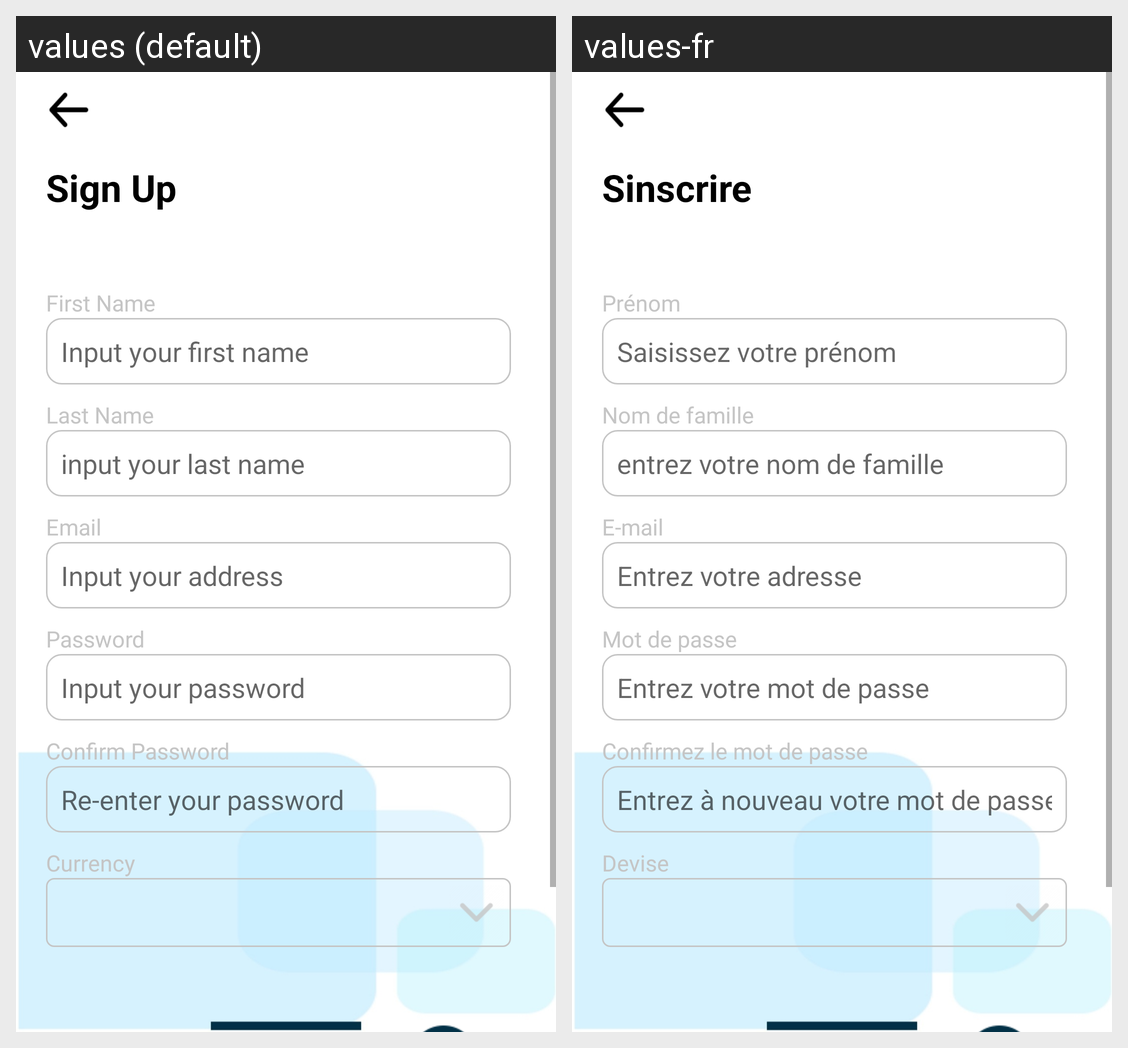

Locale-by-locale string values for the Android screen shown in this grid:
Android screen res/layout/activity_sign_up.xml rendered under 2 locales, left to right: values (default), values-fr. Device: Nexus 5 (rendered at 1080×1920; each locale shown at half size, 540×960, under a caption strip naming it); theme AppTheme.
Strings drawn on this screen, with the default value and each locale's value (text and hints the layout hard-codes, and strings that could not be matched under every locale, appear in the picture but are not listed):

sign_up
  values: Sign Up
  values-fr: Sinscrire

first_name
  values: First Name
  values-fr: Prénom

input_your_first_name
  values: Input your first name
  values-fr: Saisissez votre prénom

last_name
  values: Last Name
  values-fr: Nom de famille

input_your_last_name
  values: input your last name
  values-fr: entrez votre nom de famille

email
  values: Email
  values-fr: E-mail

input_your_address
  values: Input your address
  values-fr: Entrez votre adresse

password
  values: Password
  values-fr: Mot de passe

input_your_password
  values: Input your password
  values-fr: Entrez votre mot de passe

confirm_password
  values: Confirm Password
  values-fr: Confirmez le mot de passe

re_enter_your_password
  values: Re-enter your password
  values-fr: Entrez à nouveau votre mot de passe

currency
  values: Currency
  values-fr: Devise
